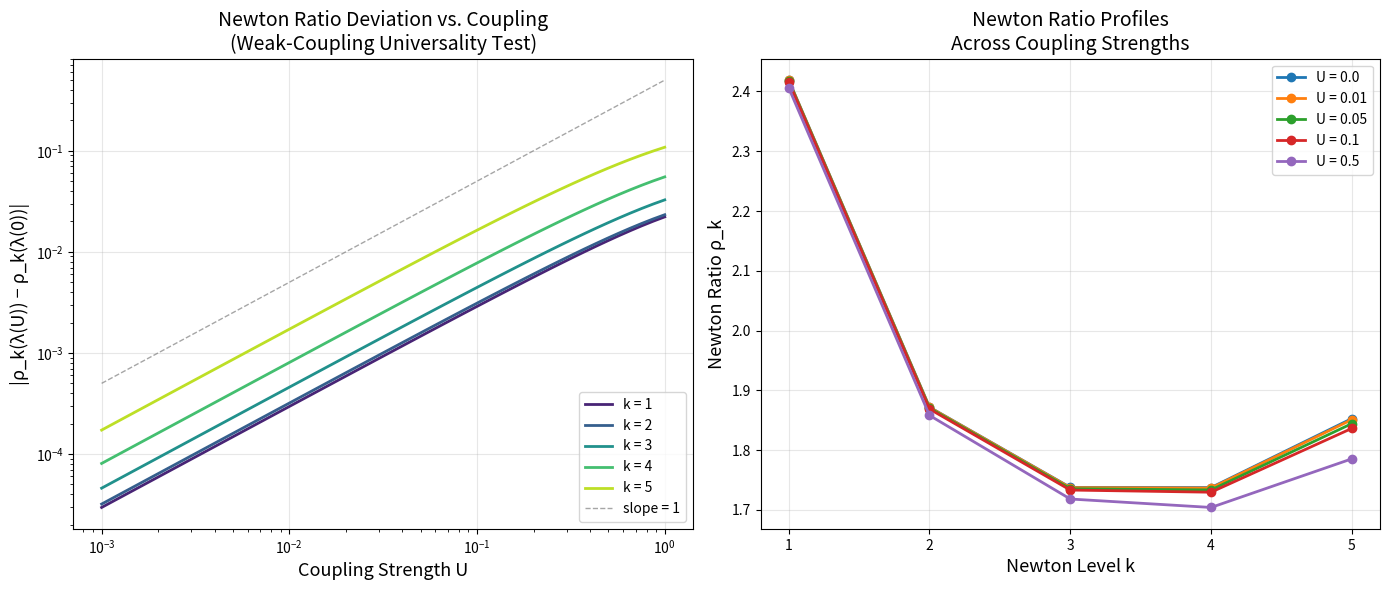

Here is the Python script that generated this plot:
#!/usr/bin/env python3
"""
Visualization: Newton Ratio Stability Under Perturbation

Visualizes how Newton ratio profiles change under increasing perturbation
strength, demonstrating the Lipschitz stability theorem. The plot shows
deviation vs. coupling strength U on a log-log scale, confirming the
predicted linear scaling.
"""

import numpy as np
import matplotlib.pyplot as plt
from itertools import combinations

# ─── Inlined core functions ───

def esymm_dp(spectrum, max_k):
    n = len(spectrum)
    K = min(max_k, n)
    e = [0.0] * (K + 1)
    e[0] = 1.0
    for x in spectrum:
        for j in range(min(K, n), 0, -1):
            e[j] += x * e[j - 1]
    return e + [0.0] * max(0, max_k - K)

def nr(spectrum, k, ev=None):
    if ev is None:
        ev = esymm_dp(spectrum, k + 1)
    if k - 1 < 0 or k + 1 >= len(ev):
        return 0.0
    d = ev[k - 1] * ev[k + 1]
    return ev[k] ** 2 / d if abs(d) > 1e-30 else 0.0

# ─── Parameters ───

n = 8
K = 5
free_spec = np.array([0.97, 0.85, 0.70, 0.55, 0.45, 0.30, 0.15, 0.03])
delta = np.array([-0.05, -0.08, 0.03, 0.10, -0.10, -0.03, 0.08, 0.05])

U_values = np.logspace(-3, 0, 50)
deviations = {k: [] for k in range(1, K + 1)}

for U in U_values:
    interacting = np.clip(free_spec + U * delta, 0.001, 0.999)
    for k in range(1, K + 1):
        dev = abs(nr(interacting, k) - nr(free_spec, k))
        deviations[k].append(max(dev, 1e-16))

# ─── Plot ───

fig, axes = plt.subplots(1, 2, figsize=(14, 6))

# Left: log-log plot of deviations
ax = axes[0]
colors = plt.cm.viridis(np.linspace(0.1, 0.9, K))
for k in range(1, K + 1):
    ax.loglog(U_values, deviations[k], '-', color=colors[k-1],
              linewidth=2, label=f'k = {k}')

# Reference line with slope 1
ax.loglog(U_values, 0.5 * U_values, '--', color='gray', linewidth=1,
          alpha=0.7, label='slope = 1')
ax.set_xlabel('Coupling Strength U', fontsize=13)
ax.set_ylabel('|ρ_k(λ(U)) − ρ_k(λ(0))|', fontsize=13)
ax.set_title('Newton Ratio Deviation vs. Coupling\n(Weak-Coupling Universality Test)', fontsize=14)
ax.legend(fontsize=10, loc='lower right')
ax.grid(True, alpha=0.3)

# Right: Newton ratio profiles at selected U values
ax2 = axes[1]
U_selected = [0.0, 0.01, 0.05, 0.1, 0.5]
for U in U_selected:
    spec = np.clip(free_spec + U * delta, 0.001, 0.999)
    ev = esymm_dp(list(spec), K + 1)
    profile = [nr(list(spec), k, ev) for k in range(1, K + 1)]
    ax2.plot(range(1, K + 1), profile, 'o-', linewidth=2, markersize=6,
             label=f'U = {U}')

ax2.set_xlabel('Newton Level k', fontsize=13)
ax2.set_ylabel('Newton Ratio ρ_k', fontsize=13)
ax2.set_title('Newton Ratio Profiles\nAcross Coupling Strengths', fontsize=14)
ax2.legend(fontsize=10)
ax2.grid(True, alpha=0.3)
ax2.set_xticks(range(1, K + 1))

plt.tight_layout()
plt.savefig('newton_stability.png', dpi=150, bbox_inches='tight')
plt.close()
print("Saved newton_stability.png")
